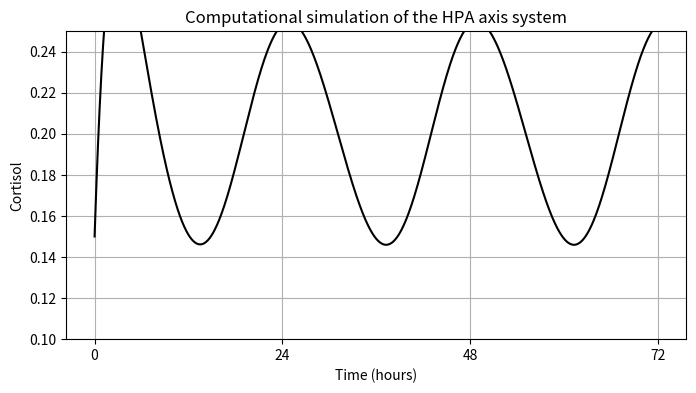

Generate this figure with matplotlib:
import numpy as np
from scipy.integrate import odeint
import matplotlib.pyplot as plt

# Define the ODE system
def hpa_axis_model(y, t, k1_base, k2, k3, k4, eta, Kd, A):
    CRH, ACTH, CORT = y
    
    # Circadian modulation of k1
    k1 = k1_base * (1 + A * np.cos(2 * np.pi * t / 24))
    
    # ODEs
    dCRH_dt = k1 * (1 - eta * CORT / (Kd + CORT)) - k2 * CRH
    dACTH_dt = k2 * CRH - k3 * ACTH
    dCORT_dt = k3 * ACTH - k4 * CORT
    
    return [dCRH_dt, dACTH_dt, dCORT_dt]

# Parameters (tuned to match the figure)
k1_base = 0.2    # Base production rate of CRH
k2 = 0.5         # CRH degradation and ACTH production rate
k3 = 0.4         # ACTH degradation and CORT production rate
k4 = 0.3         # CORT degradation rate
eta = 0.8        # Feedback strength
Kd = 0.2         # Dissociation constant for CORT feedback
A = 0.3          # Amplitude of circadian oscillation in k1

# Time points (0 to 72 hours)
t = np.linspace(0, 72, 1000)

# Initial conditions: [CRH, ACTH, CORT]
y0 = [0.15, 0.1, 0.1]

# Solve the ODEs
solution = odeint(hpa_axis_model, y0, t, args=(k1_base, k2, k3, k4, eta, Kd, A))

# Extract CRH for plotting
CRH = solution[:, 0]

# Plot the CRH timecourse
plt.figure(figsize=(8, 4))
plt.plot(t, CRH, label='CRH', color='black')
plt.xlabel('Time (hours)')
plt.ylabel('Cortisol')
plt.title('Computational simulation of the HPA axis system')
plt.grid(True)
plt.ylim(0.10, 0.25)
plt.xticks(np.arange(0, 73, 24))
plt.show()